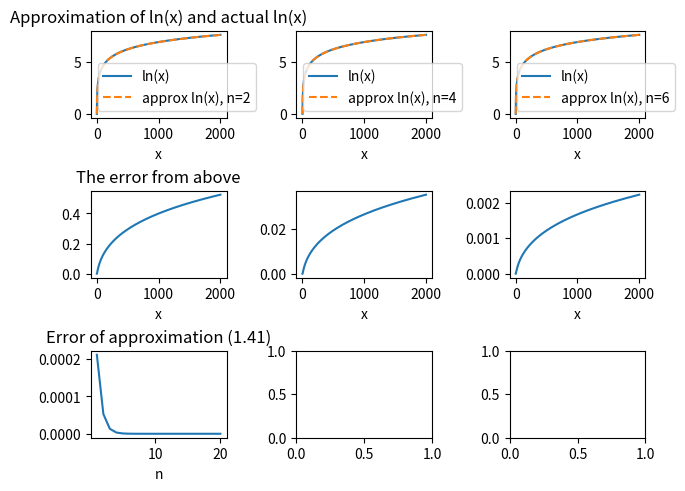
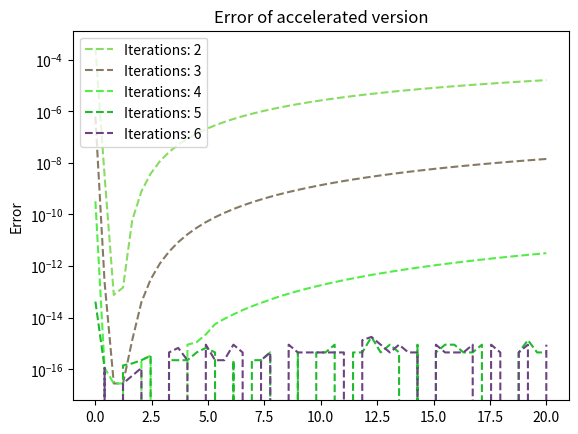

Source code (Python) for these figures, in order:
import numpy as np
from matplotlib import pyplot as plt
#--------------------Approximate Log-function
def fast_approx_ln(x, n):
    n = n + 1
    g = np.sqrt(x)
    a = (1 + x)/2
    d_list = [[]]
    for i in range(0, n):
       a = (a + g)/2
       d_list[0].append(a)
       g = np.sqrt(a * g)

    for k in range(1, n):
        d_list.append([x*0 for x in range(0, n)])
        for s in range(k, n):
            d = (d_list[k-1][s] -4**(-k) * d_list[k-1][s-1]) / (1-4**(-k))
            d_list[k][s] = d
    return (x-1)/d_list[n-1][n-1]

def approx_ln(x, n):
    n = n+1
    g = np.sqrt(x)
    a = (1 + x)/2
    for i in range(0, n):
       a = (a + g)/2
       g = np.sqrt(a * g)
    return (x-1)/a

x = np.linspace(1, 2000, 2000)

#subplots
ncols=3
fig, (ax1, ax2, ax3) = plt.subplots(nrows=3, ncols=ncols, layout="constrained")
ax1[0].set_title("Approximation of ln(x) and actual ln(x)")
ax2[0].set_title("The error from above")

#uppgift 2
n = 1
for i in range(0, ncols):
    n_s = n * (i+1) *2 
    # ax1[i].set_title("Approximation of ln(x) and actual ln(x)")
    ax1[i].plot(x, np.log(x), label='ln(x)')
    ax1[i].plot(x, fast_approx_ln(x, n_s), label="approx ln(x), n=" + str(n_s), linestyle = "--")
    ax1[i].legend()
    ax1[i].set_xlabel("x")
    # ax2[i].set_title("The error from above")
    ax2[i].plot(x, abs(np.log(x) - approx_ln(x, n_s)))
    ax2[i].set_xlabel("x")

# plt.constrained_layout()
# plt.show()


#uppgift 3
ns = 20
ln_141 = np.log(1.41)
nList = np.linspace(1, ns, ns)
n2 = []
for i, x in enumerate(range(1, ns+1)):
    n2.append(abs(ln_141 - (approx_ln(1.41, x))))

ax3[0].set_title("Error of approximation (1.41)")
ax3[0].set_xlabel("n")
ax3[0].plot(nList, n2)
# plt.show()

#uppgift 4
plt.figure(2)
x3 = np.linspace(0.01, 20, 50)
accel_list = []
for i in range(2, 7):
    accel_list.append([])
    for j in range(1, 51):
        accel_list[i-2].append(abs(np.log(x3[j-1])- fast_approx_ln(x3[j-1], i)))
    plt.plot(x3, accel_list[i-2], label="Iterations: " + str(i),linestyle="--", color=np.random.rand(3))
    # print(accel_list[i-2][19])

plt.legend()
plt.ylabel("Error")
plt.title("Error of accelerated version")
plt.yscale('log')

plt.show()

